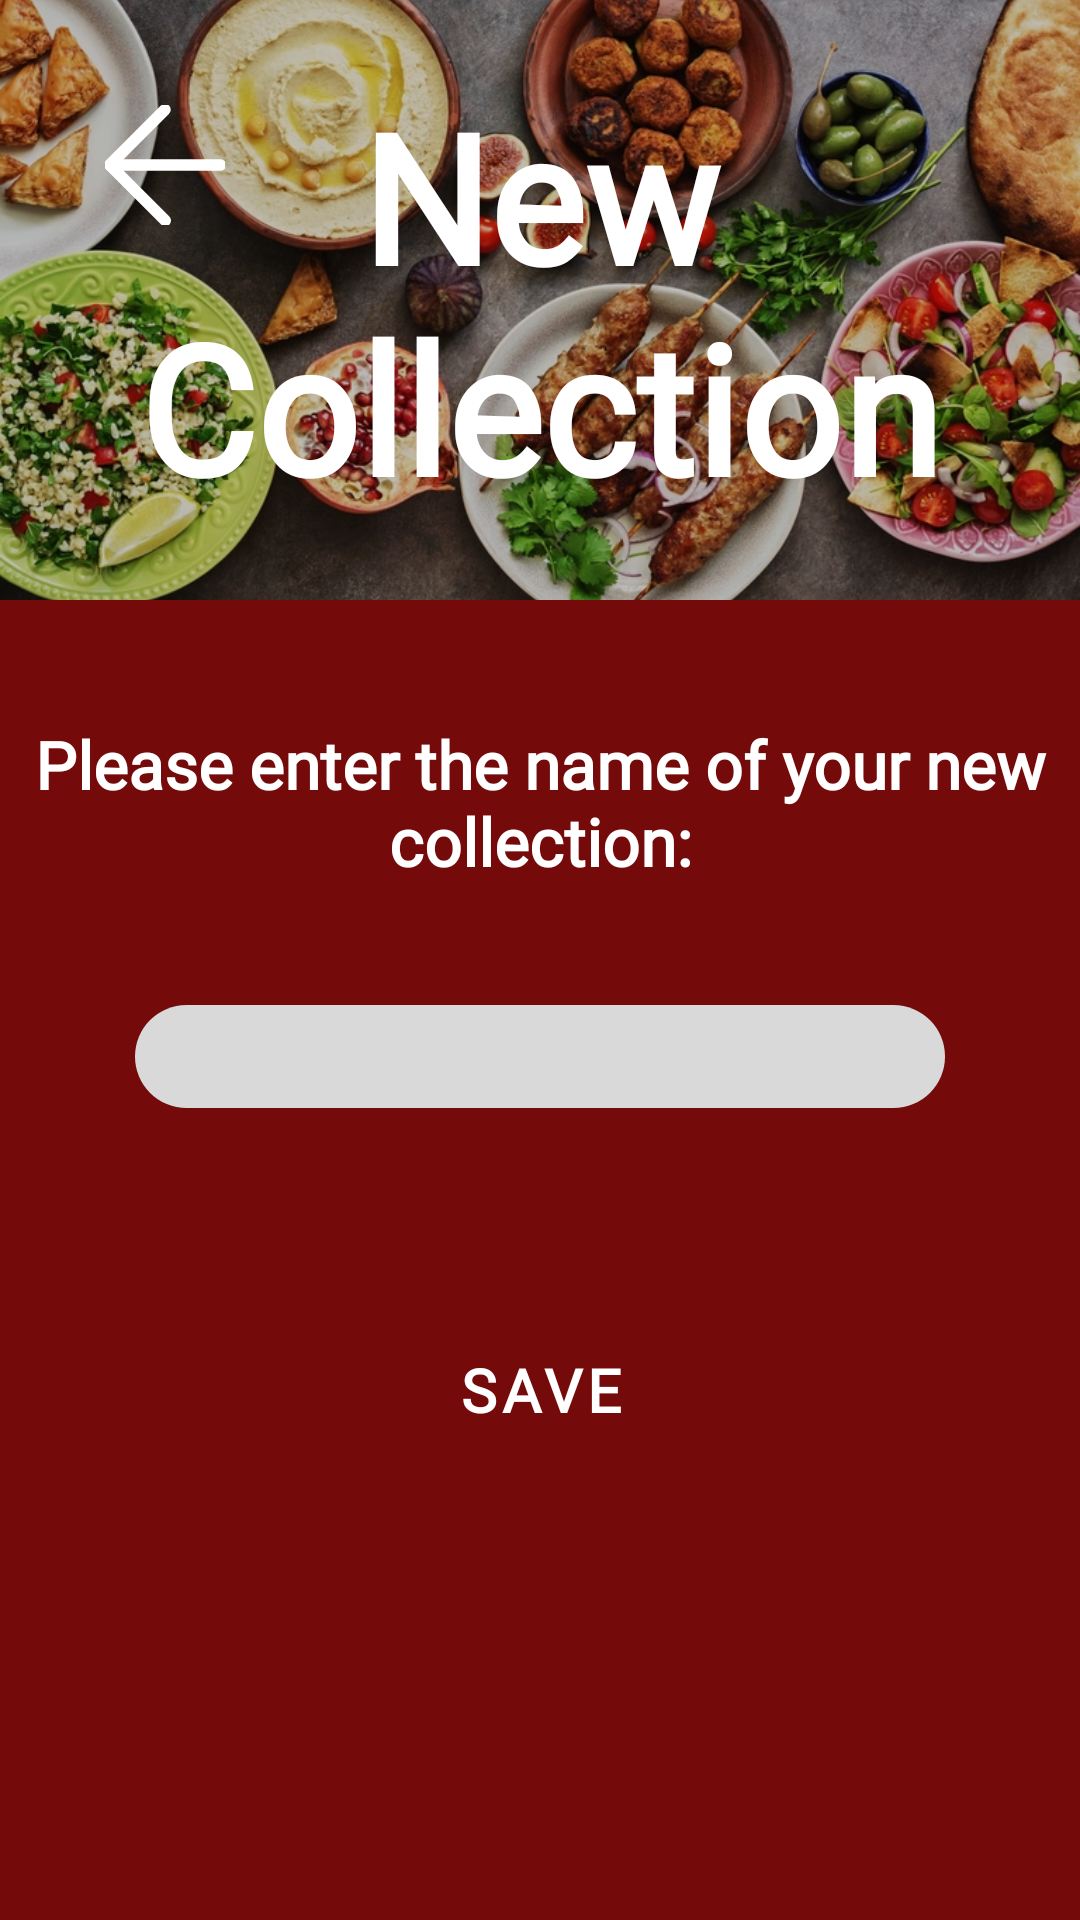

Produce the Android XML layout that renders to this screen, including the resource entries it uses.
<!-- AndroidManifest.xml: application theme Theme.GourmetGuruOPSCPOE -->
<!-- res/layout/fragment_new_collection.xml -->
<?xml version="1.0" encoding="utf-8"?>
<FrameLayout xmlns:android="http://schemas.android.com/apk/res/android"
    xmlns:app="http://schemas.android.com/apk/res-auto"
    xmlns:tools="http://schemas.android.com/tools"
    android:layout_width="match_parent"
    android:layout_height="match_parent"
    tools:context=".NewCollectionFragment"
    android:background="?android:attr/colorBackground">

    <LinearLayout
        android:layout_width="match_parent"
        android:layout_height="match_parent"
        android:orientation="vertical">

        <androidx.constraintlayout.widget.ConstraintLayout
            android:id="@+id/constlayHeader"
            android:layout_width="match_parent"
            android:layout_height="200dp"
            android:orientation="vertical">

            <ImageView
                android:id="@+id/headerImage"
                android:layout_width="0dp"
                android:layout_height="0dp"
                android:scaleType="centerCrop"
                android:src="@drawable/headerphoto"
                app:layout_constraintBottom_toBottomOf="parent"
                app:layout_constraintEnd_toEndOf="parent"
                app:layout_constraintStart_toStartOf="parent"
                app:layout_constraintTop_toTopOf="parent" />

            <View
                android:id="@+id/view"
                android:layout_width="0dp"
                android:layout_height="0dp"
                android:background="#40000000"
                app:layout_constraintBottom_toBottomOf="parent"
                app:layout_constraintEnd_toEndOf="parent"
                app:layout_constraintStart_toStartOf="parent"
                app:layout_constraintTop_toTopOf="parent" />

            <TextView
                android:id="@+id/textView6"
                android:layout_width="wrap_content"
                android:layout_height="wrap_content"
                android:fontFamily="@font/cherry_swash_bold"
                android:text="@string/new_collection"
                android:textAlignment="center"
                android:textColor="@android:color/white"
                android:textSize="60sp"
                android:textStyle="bold"
                app:layout_constraintBottom_toBottomOf="parent"
                app:layout_constraintEnd_toEndOf="parent"
                app:layout_constraintStart_toStartOf="parent"
                app:layout_constraintTop_toTopOf="parent" />

            <ImageView
                android:id="@+id/btnBack"
                android:layout_width="40dp"
                android:layout_height="40dp"
                android:layout_marginStart="35dp"
                android:layout_marginTop="35dp"
                android:src="@drawable/vectorbackarrowwhite"
                app:layout_constraintStart_toStartOf="parent"
                app:layout_constraintTop_toTopOf="parent" />

        </androidx.constraintlayout.widget.ConstraintLayout>

        <LinearLayout
            android:id="@+id/linlayBody"
            android:layout_width="match_parent"
            android:layout_height="wrap_content"
            android:orientation="vertical">

            <TextView
                android:id="@+id/textView7"
                android:layout_width="wrap_content"
                android:layout_height="wrap_content"
                android:text="@string/please_enter_the_name_of_your_new_collection"
                android:textAlignment="center"
                android:textColor="@android:color/white"
                android:textSize="22sp"
                android:layout_marginVertical="40dp"
                android:fontFamily="@font/lora"
                android:textStyle="bold"/>

            <EditText
                android:id="@+id/txtCollectionName"
                android:layout_width="match_parent"
                android:layout_height="wrap_content"
                android:layout_marginHorizontal="45dp"
                android:background="@drawable/txt_background"
                android:textColor="?android:textColor"  />

            <Button
                android:id="@+id/btnSave"
                style="@style/CustomButtonStyle"
                android:layout_width="match_parent"
                android:layout_height="wrap_content"
                android:paddingVertical="10dp"
                android:text="@string/btnSave"
                android:fontFamily="@font/lora"
                android:textSize="20dp"
                android:textStyle="bold"
                android:layout_marginTop="70dp"
                android:layout_marginHorizontal="120dp"
                android:backgroundTint="@color/black"/>
        </LinearLayout>
    </LinearLayout>


</FrameLayout>
<!-- resources referenced by this layout -->
<resources>
  <color name="black">#FF000000</color>
  <!-- drawable headerphoto: webp bitmap (drawable, 262340 bytes) -->
  <!-- drawable txt_background (drawable) -->
  <?xml version="1.0" encoding="utf-8"?>
  <shape xmlns:android="http://schemas.android.com/apk/res/android">
      <solid android:color="#D9D9D9" />
      <corners android:radius="23dp"/>
      <padding
          android:bottom="5dp"
          android:top="5dp"
          android:right="10dp"
          android:left="10dp"/>
  </shape>
  <!-- drawable vectorbackarrowwhite (drawable) -->
  <vector xmlns:android="http://schemas.android.com/apk/res/android" android:height="30dp" android:viewportHeight="52" android:viewportWidth="52" android:width="30dp">
        
      <path android:fillColor="#ffffff" android:pathData="M50,24H6.83L27.41,3.41a2,2 0,0 0,0 -2.82,2 2,0 0,0 -2.82,0l-24,24a1.79,1.79 0,0 0,-0.25 0.31A1.19,1.19 0,0 0,0.25 25c0,0.07 -0.07,0.13 -0.1,0.2l-0.06,0.2a0.84,0.84 0,0 0,0 0.17,2 2,0 0,0 0,0.78 0.84,0.84 0,0 0,0 0.17l0.06,0.2c0,0.07 0.07,0.13 0.1,0.2a1.19,1.19 0,0 0,0.09 0.15,1.79 1.79,0 0,0 0.25,0.31l24,24a2,2 0,1 0,2.82 -2.82L6.83,28H50a2,2 0,0 0,0 -4Z" android:strokeColor="#ffffff" android:strokeWidth="1"/>
      
  </vector>
  <string name="btnSave">Save</string>
  <string name="new_collection">New Collection</string>
  <string name="please_enter_the_name_of_your_new_collection">Please enter the name of your new collection:</string>
  <style name="CustomButtonStyle" parent="Widget.MaterialComponents.Button">
          <item name="android:backgroundTint">#FF000000</item>
          <item name="android:textColor">#FFFFFF</item> 
          <item name="shapeAppearance">@style/CustomButtonShape</item> 
      </style>
  <style name="Theme.GourmetGuruOPSCPOE" parent="Base.Theme.GourmetGuruOPSCPOE" />
  <style name="CustomButtonShape" parent="ShapeAppearance.MaterialComponents.SmallComponent">
          <item name="cornerFamily">rounded</item>
          <item name="cornerSize">100dp</item> 
      </style>
  <style name="Base.Theme.GourmetGuruOPSCPOE" parent="Theme.Material3.DayNight.NoActionBar">
          //Testing for light mode
          <item name="android:colorBackground">#750A0B</item>
  
          <item name="android:textColor">#FF000000</item> 
  
  
      </style>
</resources>
